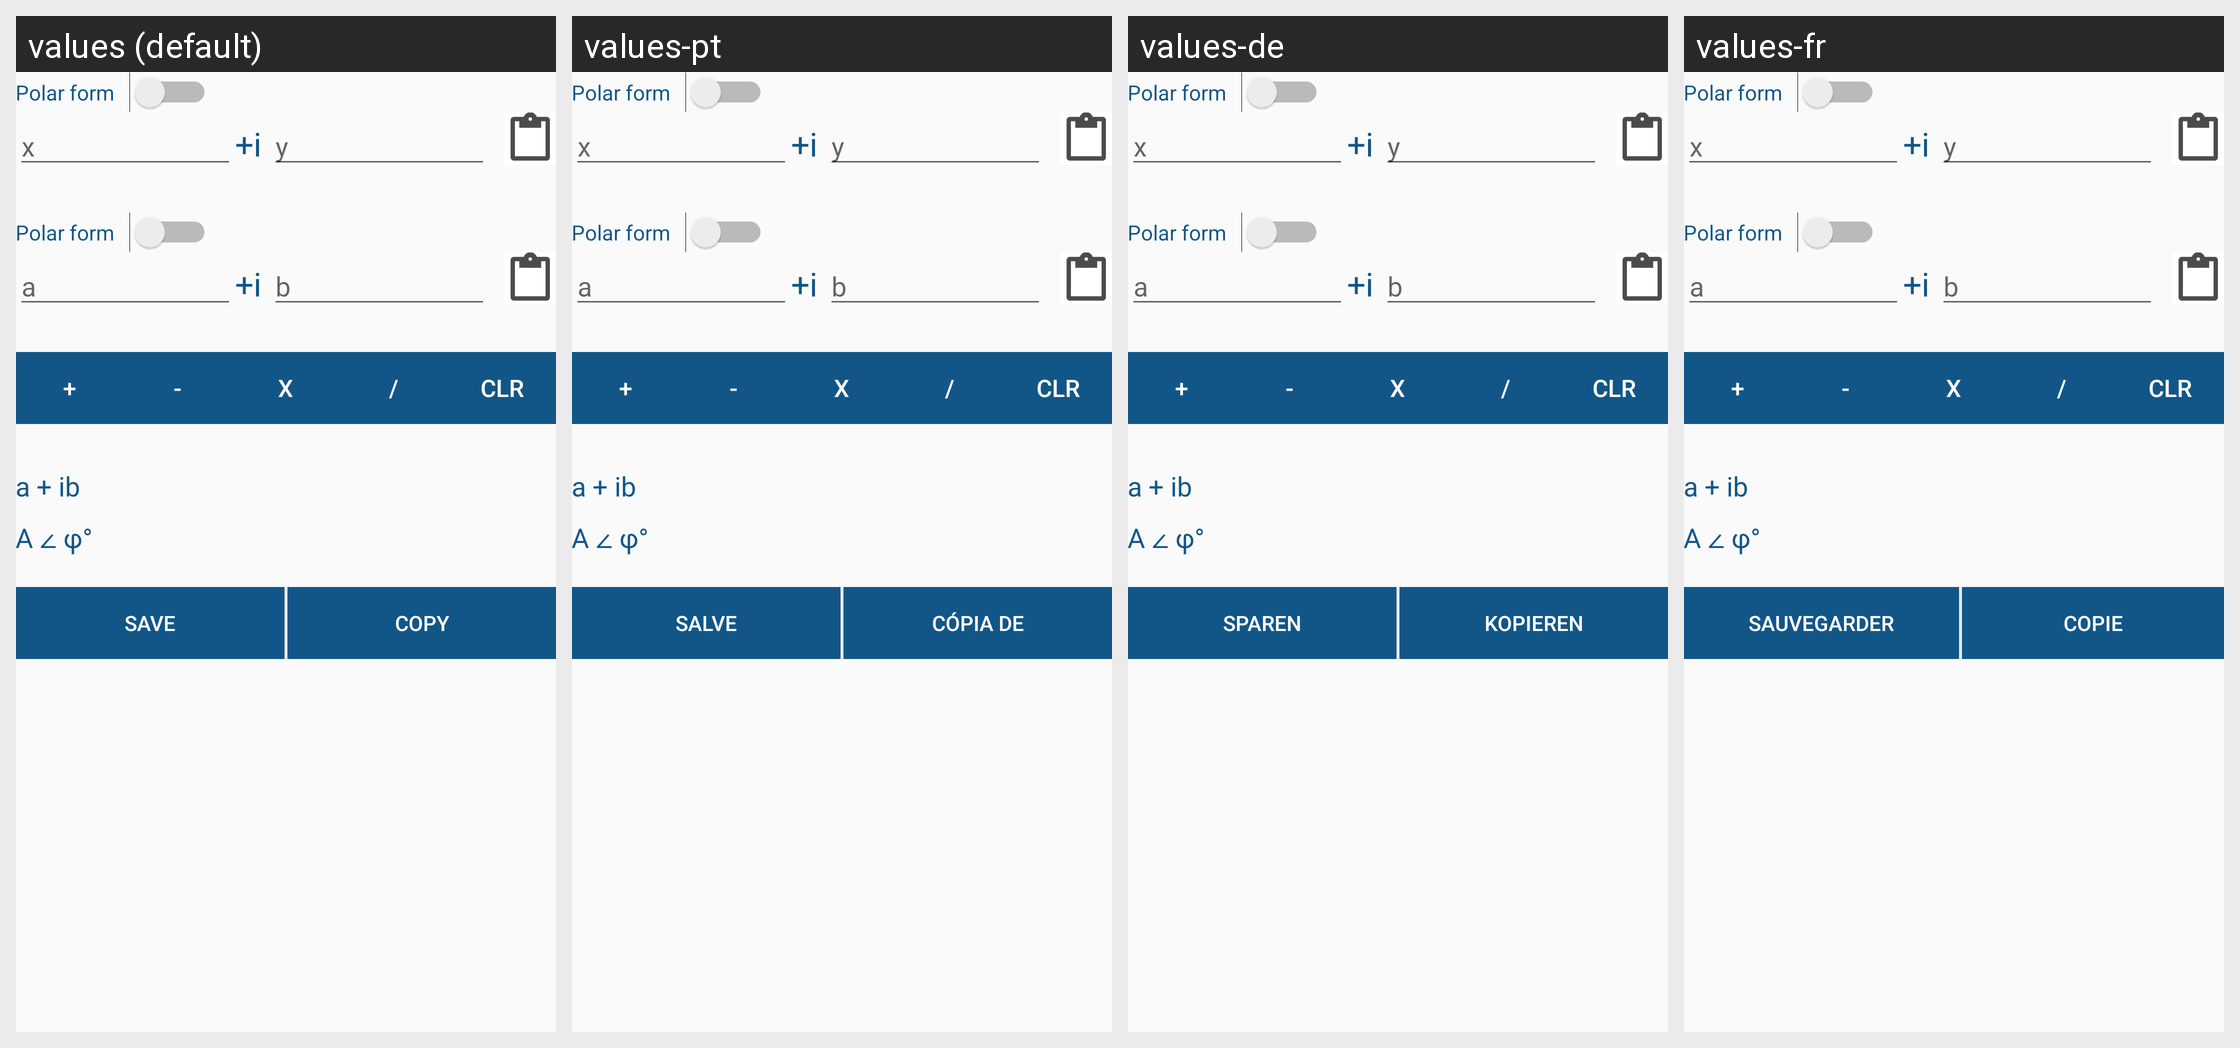

Translations of the strings shown on this Android screen, per locale in the grid:
Android screen res/layout/calc_fragment.xml rendered under 4 locales, left to right: values (default), values-pt, values-de, values-fr. Device: Nexus 5 (rendered at 1080×1920; each locale shown at half size, 540×960, under a caption strip naming it); theme MyMaterialTheme.
Other locales in the repository, not shown: values-ar, values-az, values-bn, values-en, values-es, values-hi, values-it, values-ja, values-ru, values-tr, values-zh.
Strings drawn on this screen, with the default value and each locale's value (text and hints the layout hard-codes, and strings that could not be matched under every locale, appear in the picture but are not listed):

save
  values: Save
  values-pt: Salve
  values-de: sparen
  values-fr: sauvegarder

copy
  values: Copy
  values-pt: cópia de
  values-de: Kopieren
  values-fr: Copie
